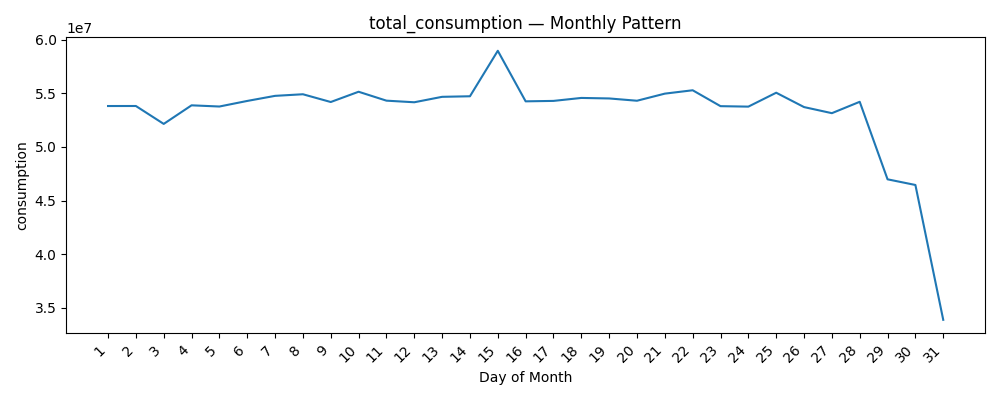

The data file committed next to this chart (first rows):
datetime, consumption
1, 53808806
2, 53811457
3, 52141471
4, 53874293
5, 53762859
6, 54282952
7, 54757084
8, 54906153
9, 54183038
10, 55139945
11, 54309260
12, 54159233
13, 54666438
14, 54719017
15, 58958945
16, 54245910
17, 54286503
18, 54563107
19, 54515093
20, 54301817
21, 54964090
22, 55278372
23, 53795926
24, 53753193
25, 55049373
26, 53710647
27, 53142554
28, 54203037
29, 46975866
30, 46448251
31, 33877057
